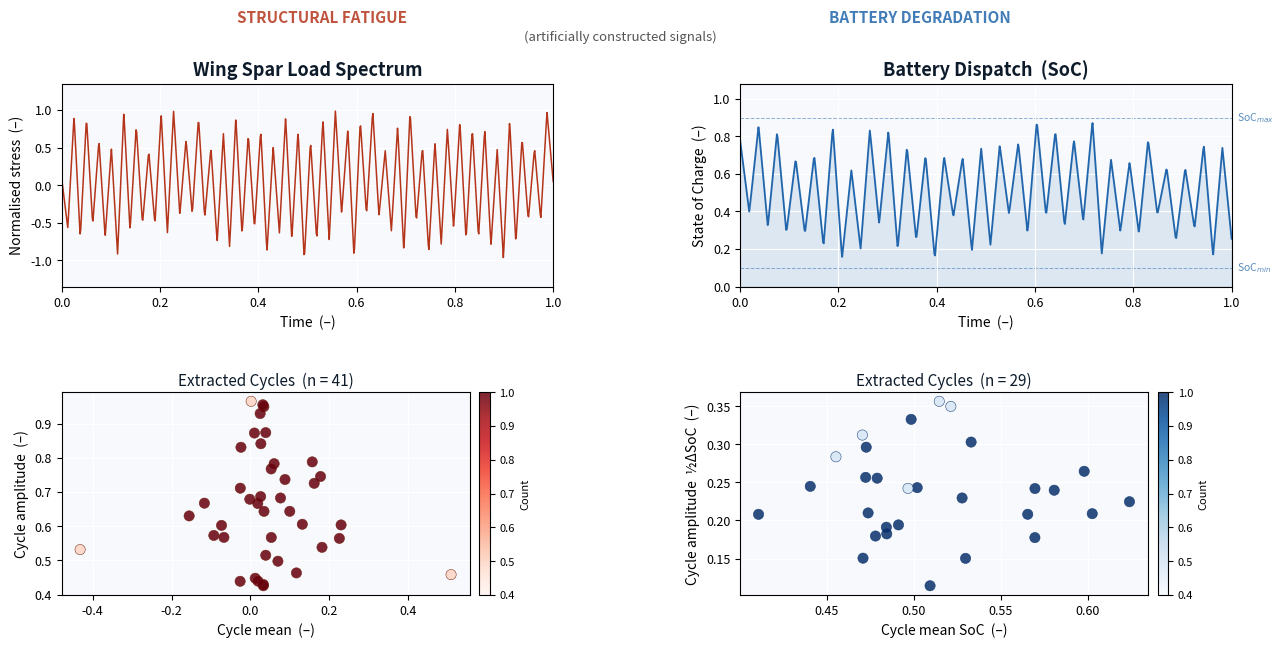

Generate this figure with matplotlib: (Note: this script raises an exception after producing the figure.)
import matplotlib
matplotlib.use('Agg')
import matplotlib.pyplot as plt
import matplotlib.gridspec as gridspec
import numpy as np

# ── ASTM E1049 rainflow ───────────────────────────────────────────────────────
def _extract_peaks(x):
    pts = [x[0]]
    for i in range(1, len(x) - 1):
        if (x[i] > x[i-1] and x[i] >= x[i+1]) or \
           (x[i] < x[i-1] and x[i] <= x[i+1]):
            pts.append(x[i])
    pts.append(x[-1])
    return np.array(pts)

def rainflow_count(signal):
    pts = _extract_peaks(signal)
    stack, cycles = [], []
    for pt in pts:
        stack.append(pt)
        while len(stack) >= 4:
            X = abs(stack[-1] - stack[-2])
            Y = abs(stack[-2] - stack[-3])
            if X >= Y:
                cycles.append((Y / 2.0, (stack[-2] + stack[-3]) / 2.0, 1.0))
                stack.pop(-2); stack.pop(-2)
            else:
                break
    for i in range(len(stack) - 1):
        cycles.append((abs(stack[i+1] - stack[i]) / 2.0,
                       (stack[i] + stack[i+1]) / 2.0, 0.5))
    return cycles

# ── Synthetic signals ─────────────────────────────────────────────────────────
t = np.linspace(0, 1, 800)

# Wing spar: 80 piecewise nodes alternating hi/lo → ~41 cycles
rng = np.random.default_rng(13)
n   = 80
st  = np.linspace(0, 1, n)
hi  = rng.uniform(0.45, 1.00, n // 2)
lo  = rng.uniform(-1.00, -0.35, n // 2)
sv  = np.empty(n); sv[0::2] = hi; sv[1::2] = lo
sv[0] = 0.1; sv[-1] = 0.05
stress = np.interp(t, st, sv)

# Battery SoC: 54 piecewise nodes → ~29 cycles
rng2   = np.random.default_rng(7)
soc_t  = np.linspace(0, 1, 54)
highs  = rng2.uniform(0.62, 0.88, 27)
lows   = rng2.uniform(0.15, 0.42, 27)
vals   = np.empty(54); vals[0::2] = highs; vals[1::2] = lows
soc    = np.interp(t, soc_t, vals)

cycles_stress = rainflow_count(stress)
cycles_soc    = rainflow_count(soc)
print(f"Stress: {len(cycles_stress)} cycles  |  SoC: {len(cycles_soc)} cycles")

# ── Style ─────────────────────────────────────────────────────────────────────
STRESS_COL = '#b5351b'
SOC_COL    = '#2166ac'
BG         = '#f7f9fc'

fig = plt.figure(figsize=(13, 7.2), facecolor='white')
gs  = gridspec.GridSpec(2, 2, figure=fig, hspace=0.52, wspace=0.38,
                         top=0.85, bottom=0.14, left=0.07, right=0.97)

ax_s  = fig.add_subplot(gs[0, 0])
ax_b  = fig.add_subplot(gs[0, 1])
ax_sc = fig.add_subplot(gs[1, 0])
ax_bc = fig.add_subplot(gs[1, 1])

def style_ax(ax):
    ax.set_facecolor(BG)
    ax.grid(True, color='white', lw=0.8, zorder=0)
    ax.tick_params(labelsize=9)

# ─── Stress signal ────────────────────────────────────────────────────────────
style_ax(ax_s)
ax_s.plot(t, stress, color=STRESS_COL, lw=1.1, zorder=2)
ax_s.axhline(0, color='#888', lw=0.6, ls='--', zorder=1)
ax_s.set_xlim(0, 1); ax_s.set_ylim(-1.35, 1.35)
ax_s.set_ylabel('Normalised stress  (–)', fontsize=10)
ax_s.set_xlabel('Time  (–)', fontsize=10)
ax_s.set_title('Wing Spar Load Spectrum', fontsize=13, fontweight='bold',
               color='#0d1b2a', pad=6)

# ─── SoC signal ───────────────────────────────────────────────────────────────
style_ax(ax_b)
ax_b.fill_between(t, soc, 0, alpha=0.12, color=SOC_COL, zorder=1)
ax_b.plot(t, soc, color=SOC_COL, lw=1.3, zorder=2)
ax_b.axhline(0.9, color=SOC_COL, lw=0.7, ls='--', alpha=0.5, zorder=1)
ax_b.axhline(0.1, color=SOC_COL, lw=0.7, ls='--', alpha=0.5, zorder=1)
ax_b.text(1.01, 0.9, 'SoC$_{max}$', va='center', fontsize=7.5,
          color=SOC_COL, alpha=0.75, transform=ax_b.get_yaxis_transform())
ax_b.text(1.01, 0.1, 'SoC$_{min}$', va='center', fontsize=7.5,
          color=SOC_COL, alpha=0.75, transform=ax_b.get_yaxis_transform())
ax_b.set_xlim(0, 1); ax_b.set_ylim(0, 1.08)
ax_b.set_ylabel('State of Charge  (–)', fontsize=10)
ax_b.set_xlabel('Time  (–)', fontsize=10)
ax_b.set_title('Battery Dispatch  (SoC)', fontsize=13, fontweight='bold',
               color='#0d1b2a', pad=6)

# ─── Stress scatter ───────────────────────────────────────────────────────────
style_ax(ax_sc)
sc1 = ax_sc.scatter([c[1] for c in cycles_stress],
                    [c[0] for c in cycles_stress],
                    c=[c[2] for c in cycles_stress],
                    cmap='Reds', vmin=0.4, vmax=1.0,
                    s=55, edgecolors='#6b1a0a', linewidths=0.4, zorder=3, alpha=0.85)
ax_sc.set_xlabel('Cycle mean  (–)', fontsize=10)
ax_sc.set_ylabel('Cycle amplitude  (–)', fontsize=10)
ax_sc.set_title(f'Extracted Cycles  (n = {len(cycles_stress)})',
                fontsize=11, color='#0d1b2a', pad=5)
cb1 = fig.colorbar(sc1, ax=ax_sc, pad=0.02)
cb1.set_label('Count', fontsize=8); cb1.ax.tick_params(labelsize=8)

# ─── SoC scatter ─────────────────────────────────────────────────────────────
style_ax(ax_bc)
sc2 = ax_bc.scatter([c[1] for c in cycles_soc],
                    [c[0] for c in cycles_soc],
                    c=[c[2] for c in cycles_soc],
                    cmap='Blues', vmin=0.4, vmax=1.0,
                    s=55, edgecolors='#08306b', linewidths=0.4, zorder=3, alpha=0.85)
ax_bc.set_xlabel('Cycle mean SoC  (–)', fontsize=10)
ax_bc.set_ylabel('Cycle amplitude  ½ΔSoC  (–)', fontsize=10)
ax_bc.set_title(f'Extracted Cycles  (n = {len(cycles_soc)})',
                fontsize=11, color='#0d1b2a', pad=5)
cb2 = fig.colorbar(sc2, ax=ax_bc, pad=0.02)
cb2.set_label('Count', fontsize=8); cb2.ax.tick_params(labelsize=8)

# ── Column headers ────────────────────────────────────────────────────────────
fig.text(0.27, 0.935, 'STRUCTURAL FATIGUE', ha='center', fontsize=11,
         fontweight='bold', color=STRESS_COL, alpha=0.85)
fig.text(0.73, 0.935, 'BATTERY DEGRADATION', ha='center', fontsize=11,
         fontweight='bold', color=SOC_COL, alpha=0.85)
fig.text(0.50, 0.910, '(artificially constructed signals)', ha='center',
         fontsize=9.5, color='#555', style='italic')

# # ── Bottom sentence ───────────────────────────────────────────────────────────
# fig.text(
#     0.5, 0.037,
#     'Rainflow counting extracts equivalent cycles from irregular signals'
#     ' — the method is identical in both domains.',
#     ha='center', va='center', fontsize=11.5, color='#1a1a2e', style='italic',
#     bbox=dict(boxstyle='round,pad=0.45', fc='#eef2f7', ec='#b0bec5',
#               alpha=0.95, lw=0.8)
# )

# fig.savefig('/mnt/user-data/outputs/rainflow_explainer_v3.pdf', dpi=300,
#             bbox_inches='tight', facecolor='white')
# fig.savefig('/mnt/user-data/outputs/rainflow_explainer_v3.png', dpi=200,
#             bbox_inches='tight', facecolor='white')
# import shutil; shutil.copy(__file__, '/mnt/user-data/outputs/plot_rainflow_explainer_v3.py')
# print("Saved.")

from pathlib import Path
OUT = Path(__file__).parent
fig.savefig(OUT / 'rainflow_explainer_v3.pdf', dpi=300,
            bbox_inches='tight', facecolor='white')
fig.savefig(OUT / 'rainflow_explainer_v3.png', dpi=200,
            bbox_inches='tight', facecolor='white')
print(f"Saved to {OUT}")
